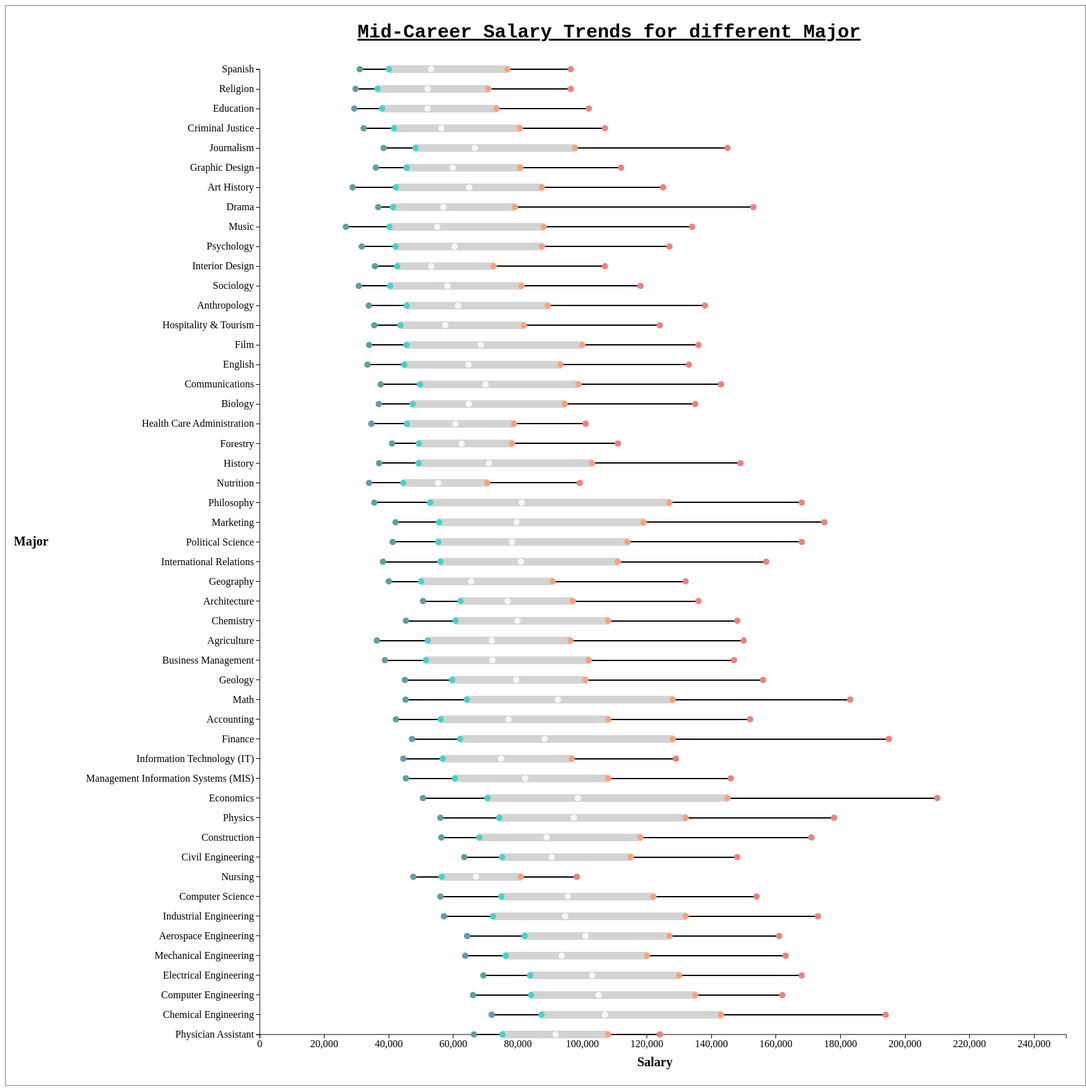
D3 v3 page, settled after 480 driven frames (8 s of simulated time); the page loaded 1 data file(s).


//read dataset file
d3.csv("degree_that_pay_back_clean.csv", boxplot)

function boxplot(data){

//height and width of boxplot
  var h = 1700,
      w = 1700;

//margins of boxplot
  var margin = {
    'top': 100,
    'bottom': 80,
    'left': 400,
    'right': 30 
  }

  d3.select("body").append("svg")
    .attr("height", h)
    .attr("width", w);

    //heading
    d3.select("svg").append("text")
        .attr("transform", "translate(" + (w/2+100) + "," + (margin.top/2) + ")")
        .attr("text-anchor", "middle")  
        .style("font-size", "30px") 
        .style("font-family", "monospace") 
        .style("font-weight", "bold") 
        .style("font", "monospace")  
        .style("text-decoration", "underline")  
        .text("Mid-Career Salary Trends for different Major");

//x-axis scaling(linear scale)
  xScale = d3.scale.linear()
    .domain([0,250000])
    .range([
      margin.left,
      w - margin.right
    ]);
    
//make an array with names of majors
    var major=[];
    var i;
    for (i=0;i<50;i++)
        major[i]=data[i].major;

//ordinal scale for y-axis 
  yScale = d3.scale.ordinal() 
    .domain(major)
    .rangePoints([
      h - margin.bottom,
      margin.top
    ]);


  xAxis = d3.svg.axis()
    .scale(xScale)
    .orient("bottom"); 
    
//draw x-axis
  d3.select("svg").append("g")
    .attr("transform", "translate(0," + (h-margin.bottom) + ")")
    .attr("id", "xAxisG")
    .call(xAxis)
    .append("text")
        .attr("transform", "translate("+ (w/2+200) + "," + (margin.bottom-30) + ")")
        .style("text-anchor", "end")
        .style("font", "monospace") 
        .style("font-size", "20px") 
        .style("font-weight", "bold") 
        .text("Salary");
    

  var indices = data.map(function(d){return Number(d.index)});

  yAxis = d3.svg.axis()
    .scale(yScale)
    .orient("left")
    .ticks(50);
    
//draw y-axis
  d3.select("svg").append("g")
    .attr("transform", "translate(" + margin.left + ",0)")
    .attr("id", "yAxisG")
    .call(yAxis)
    .append("text")
        .attr("transform", "rotate(-90)")
        .attr("transform", "translate(" + (-margin.left+40) + ","+ (h/2) +")")
        .style("text-anchor", "middle")
        .style("font-size", "20px") 
        .style("font", "monospace") 
        .style("font-weight", "bold") 
        .text("Major");
 
//draw horizontal box and whiskers plot
  d3.select("svg").selectAll("g.box")
    .data(data)
    .enter()
    .append("g")
    .attr("class", "box")
    .attr("transform", function(d){ 
      return "translate(" + 0 + "," + 
        yScale(d.major) + ")"
    })
    .each(function(d,i){

    //draw whisker from 10th to 25th percentile
      d3.select(this)
        .append("line")
        .attr("class", "max")
        .attr("x1", xScale(d.mid_p10) )
        .attr("x2", xScale(d.mid_p25) )
        .attr("y1", 0)
        .attr("y2", 0)
        .style("stroke", "black")
        .style("stroke-width", "2px")
        .append("svg:title")
        .text(function(d) { return d.major; } );
        
    //draw box from 25th to 75th percentile
      d3.select(this)
        .append("rect")
        .attr("class", "range")
        .attr("x", xScale(d.mid_p25) )
        .attr("y", -5)
        .attr("height", 10)
        .attr("width", xScale(d.mid_p75) - xScale(d.mid_p25))
        .style("fill", "lightgray")
        .style("stroke", "lightgray")
        .style("stroke-width", "2px")
        .append("svg:title")
        .text(function(d) { return d.major; } );
        
    //draw whisker from 75th to 90th percentile
        d3.select(this)
        .append("line")
        .attr("class", "min")
        .attr("x1", xScale(d.mid_p75) )
        .attr("x2", xScale(d.mid_p90) )
        .attr("y1", 0)
        .attr("y2", 0)
        .style("stroke", "black")
        .style("stroke-width", "2px")
        .append("svg:title")
        .text(function(d) { return d.major; } );

    //draw 75th percentile 
        d3.select(this)
        .append("circle")
        .attr("class", "tweets")
        .attr("r", 5)
        .attr("cx", xScale(d.mid_p75) )
        .attr("cy", 0 )
        .style("fill", "lightsalmon")
        .append("svg:title")
        .text(function(d) { return ("Salary Calculation: Mid-career 75th percentile\nMajor: " +d.major +"\nAverage: $" + d.mid_p75) ; } );
        
    //draw circle for 90th percentile
        d3.select(this)
        .append("circle")
        .attr("class", "tweets")
        .attr("r", 5 )
        .attr("cx", xScale(d.mid_p90) )
        .attr("cy", 0 )
        .style("fill", "lightcoral")
        .append("svg:title")
        .text(function(d) { return ("Salary Calculation: Mid-career 90th percentile\nMajor: " +d.major +"\nAverage: $" + d.mid_p90) ; } );
        
    //draw circle for 25th percentile
        d3.select(this)
        .append("circle")
        .attr("class", "tweets")
        .attr("r", 5)
        .attr("cx", xScale(d.mid_p25) )
        .attr("cy", 0 )
        .style("fill", "mediumturquoise")
        .append("svg:title")
        .text(function(d) { return ("Salary Calculation: Mid-career 25th percentile\nMajor: " +d.major +"\nAverage: $" + d.mid_p25) ; } );
        
    //draw circle for 10th percentile
        d3.select(this)
        .append("circle")
        .attr("class", "tweets")
        .attr("r", 5 )
        .attr("cx", xScale(d.mid_p10) )
        .attr("cy", 0 )
        .style("fill", "cadetblue")
        .append("svg:title")
        .text(function(d) { return ("Salary Calculation: Mid-career 10th percentile\nMajor: " +d.major +"\nAverage: $" + d.mid_p10) ; } );
        
    //draw circle for 50th percentile
        d3.select(this)
        .append("circle")
        .attr("class", "tweets")
        .attr("r", 5 )
        .attr("cx", xScale(d.mid_p50) )
        .attr("cy", 0 )
        .style("fill", "seashell") 
        .append("svg:title")
        .text(function(d) { return ("Salary Calculation: Mid-career 50th percentile\nMajor: " +d.major +"\nAverage: $" + d.mid_p50) ; } );
    
    })
    
    
  
}



### data: degree_that_pay_back_clean.csv
, index, major, bgn_p50, mid_p50, delta_bgn_mid, mid_p10, mid_p25, mid_p75, mid_p90
0, 43, Physician Assistant, 74300, 91700, 23.4, 66400, 75200, 108000, 124000
1, 8, Chemical Engineering, 63200, 107000, 69.3, 71900, 87300, 143000, 194000
2, 12, Computer Engineering, 61400, 105000, 71.0, 66100, 84100, 135000, 162000
3, 19, Electrical Engineering, 60900, 103000, 69.1, 69300, 83800, 130000, 168000
4, 38, Mechanical Engineering, 57900, 93600, 61.7, 63700, 76200, 120000, 163000
5, 1, Aerospace Engineering, 57700, 101000, 75.0, 64300, 82100, 127000, 161000
6, 30, Industrial Engineering, 57700, 94700, 64.1, 57100, 72300, 132000, 173000
7, 13, Computer Science, 55900, 95500, 70.8, 56000, 74900, 122000, 154000
8, 40, Nursing, 54200, 67000, 23.6, 47600, 56400, 80900, 98300
9, 10, Civil Engineering, 53900, 90500, 67.9, 63400, 75100, 115000, 148000
10, 14, Construction, 53700, 88900, 65.5, 56300, 68100, 118000, 171000
11, 44, Physics, 50300, 97300, 93.4, 56000, 74200, 132000, 178000
12, 17, Economics, 50100, 98600, 96.8, 50600, 70600, 145000, 210000
13, 35, Management Information Systems (MIS), 49200, 82300, 67.3, 45300, 60500, 108000, 146000
14, 31, Information Technology (IT), 49100, 74800, 52.3, 44500, 56700, 96700, 129000
15, 22, Finance, 47900, 88300, 84.3, 47200, 62100, 128000, 195000
16, 0, Accounting, 46000, 77100, 67.6, 42200, 56100, 108000, 152000
17, 37, Math, 45400, 92400, 103.5, 45200, 64200, 128000, 183000
18, 25, Geology, 43500, 79500, 82.8, 45000, 59600, 101000, 156000
19, 7, Business Management, 43000, 72100, 67.7, 38800, 51500, 102000, 147000
20, 2, Agriculture, 42600, 71900, 68.8, 36300, 52100, 96300, 150000
21, 9, Chemistry, 42600, 79900, 87.6, 45300, 60700, 108000, 148000
22, 4, Architecture, 41600, 76800, 84.6, 50600, 62200, 97000, 136000
23, 24, Geography, 41200, 65500, 59.0, 40000, 50000, 90800, 132000
24, 33, International Relations, 40900, 80900, 97.8, 38200, 56000, 111000, 157000
25, 45, Political Science, 40800, 78200, 91.7, 41200, 55300, 114000, 168000
26, 36, Marketing, 40800, 79600, 95.1, 42100, 55600, 119000, 175000
27, 42, Philosophy, 39900, 81200, 103.5, 35500, 52800, 127000, 168000
28, 41, Nutrition, 39900, 55300, 38.6, 33900, 44500, 70500, 99200
29, 28, History, 39200, 71000, 81.1, 37000, 49200, 103000, 149000
30, 23, Forestry, 39100, 62600, 60.1, 41000, 49300, 78200, 111000
31, 27, Health Care Administration, 38800, 60600, 56.2, 34600, 45600, 78800, 101000
32, 6, Biology, 38800, 64800, 67.0, 36900, 47400, 94500, 135000
33, 11, Communications, 38100, 70000, 83.7, 37500, 49700, 98800, 143000
34, 20, English, 38000, 64700, 70.3, 33400, 44800, 93200, 133000
35, 21, Film, 37900, 68500, 80.7, 33900, 45500, 100000, 136000
36, 29, Hospitality & Tourism, 37800, 57500, 52.1, 35500, 43600, 81900, 124000
37, 3, Anthropology, 36800, 61500, 67.1, 33800, 45500, 89300, 138000
38, 48, Sociology, 36500, 58200, 59.5, 30700, 40400, 81200, 118000
39, 32, Interior Design, 36100, 53200, 47.4, 35700, 42600, 72500, 107000
40, 46, Psychology, 35900, 60400, 68.2, 31600, 42100, 87500, 127000
41, 39, Music, 35900, 55000, 53.2, 26700, 40200, 88000, 134000
42, 16, Drama, 35900, 56900, 58.5, 36700, 41300, 79100, 153000
43, 5, Art History, 35800, 64900, 81.3, 28800, 42200, 87400, 125000
44, 26, Graphic Design, 35700, 59800, 67.5, 36000, 45500, 80800, 112000
45, 34, Journalism, 35600, 66700, 87.4, 38400, 48300, 97700, 145000
46, 15, Criminal Justice, 35000, 56300, 60.9, 32200, 41600, 80700, 107000
47, 18, Education, 34900, 52000, 49.0, 29300, 37900, 73400, 102000
48, 47, Religion, 34100, 52000, 52.5, 29700, 36500, 70900, 96400
49, 49, Spanish, 34000, 53100, 56.2, 31000, 40000, 76800, 96400